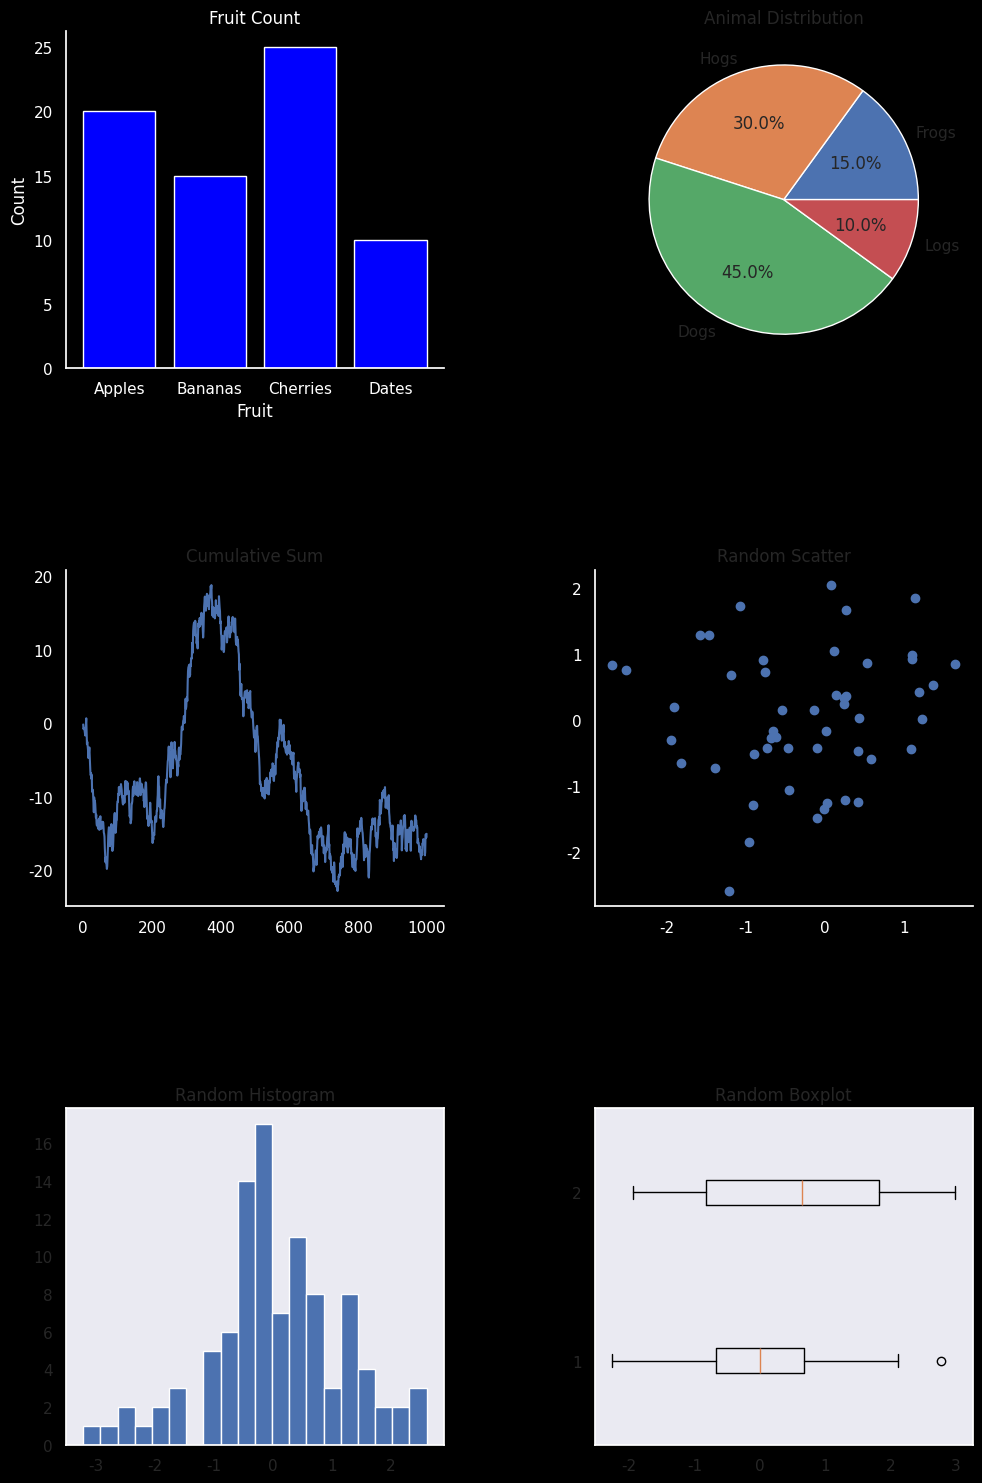

The matplotlib source for this figure:
import matplotlib.pyplot as plt
import seaborn as sns
import numpy as np

# Set a theme for seaborn
sns.set_theme(style='dark')

# Create datasets
data_bar = {'Apples': 20, 'Bananas': 15, 'Cherries': 25, 'Dates': 10}
data_pie = [15, 30, 45, 10]
labels_pie = ['Frogs', 'Hogs', 'Dogs', 'Logs']
data_line = np.cumsum(np.random.randn(1000,1))
data_scatter = np.random.randn(50, 2)
data_hist = np.random.randn(100)
data_box = [np.random.randn(100), 5 * np.random.rand(100) - 2]

# Create a figure and a set of subplots
fig, axs = plt.subplots(3, 2, figsize=(10, 15))  # 3 rows, 2 columns

# Create a bar chart
axs[0, 0].set_facecolor('black')
axs[0, 0].bar(data_bar.keys(), data_bar.values(), color='blue')
axs[0, 0].set_title('Fruit Count', color='white')
axs[0, 0].set_xlabel('Fruit', color='white')
axs[0, 0].set_ylabel('Count', color='white')
axs[0, 0].tick_params(colors='white')
axs[0, 0].spines['top'].set_visible(False)
axs[0, 0].spines['right'].set_visible(False)


def style_plot(ax):
    ax.set_facecolor('black')
    ax.tick_params(colors='white')
    ax.spines['top'].set_visible(False)
    ax.spines['right'].set_visible(False)
    for label in ax.get_xticklabels() + ax.get_yticklabels():
        label.set_color('white')


# Create a pie chart
axs[0, 1].pie(data_pie, labels=labels_pie, autopct='%1.1f%%')
axs[0, 1].set_title('Animal Distribution')
style_plot(axs[0, 1])


# Create a line plot
axs[1, 0].plot(data_line)
axs[1, 0].set_title('Cumulative Sum')
style_plot(axs[1, 0])

# Create a scatter plot
axs[1, 1].scatter(data_scatter[:, 0], data_scatter[:, 1])
axs[1, 1].set_title('Random Scatter')
style_plot(axs[1, 1])

# Create a histogram
axs[2, 0].hist(data_hist, bins=20)
axs[2, 0].set_title('Random Histogram')

# Create a box plot
axs[2, 1].boxplot(data_box, vert=False)
axs[2, 1].set_title('Random Boxplot')

# Tweak layout for aesthetics
fig.tight_layout()
fig.set_facecolor('black')

# Adjust the space between plots
plt.subplots_adjust(wspace=0.4, hspace=0.6)

# Display the charts
plt.show()
